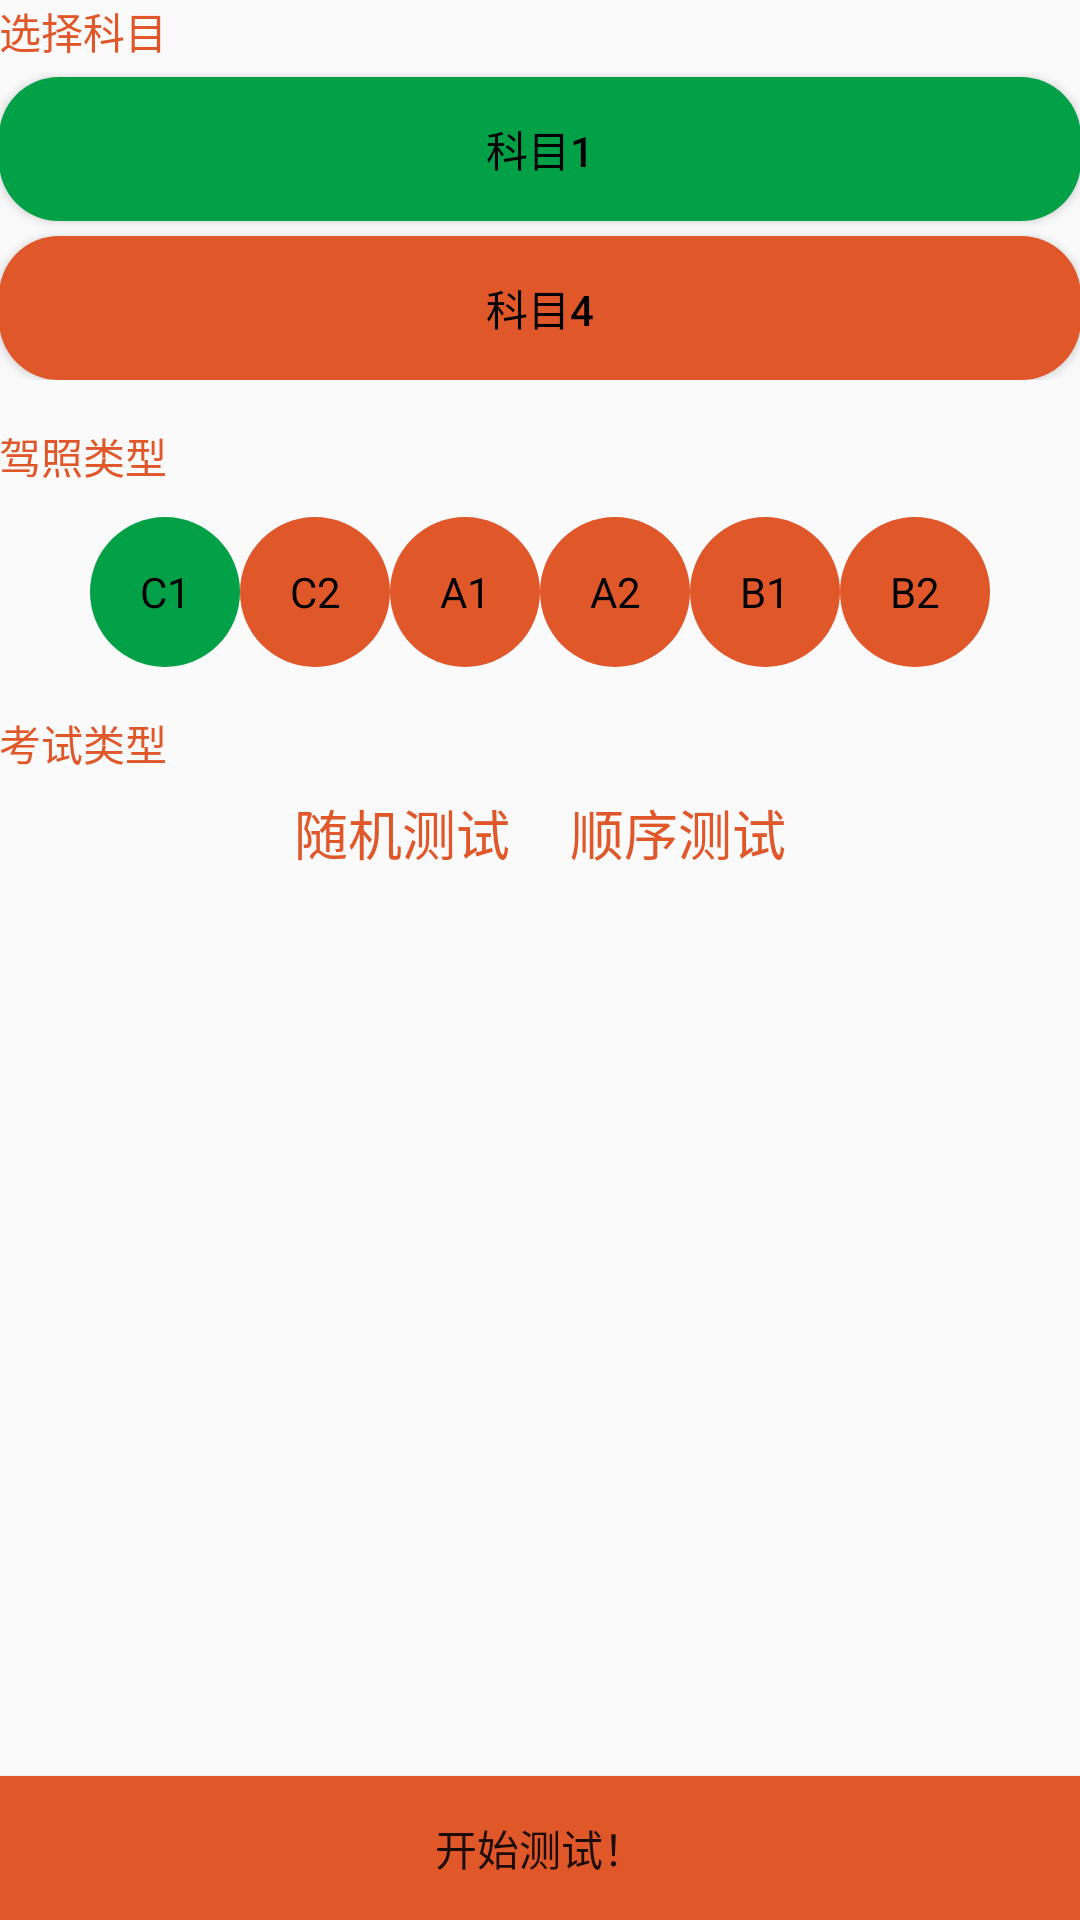

Produce the Android XML layout that renders to this screen, including the resource entries it uses.
<!-- AndroidManifest.xml: application theme AppTheme -->
<!-- res/layout/activity_main.xml -->
<RelativeLayout
    xmlns:android="http://schemas.android.com/apk/res/android"
    xmlns:tools="http://schemas.android.com/tools"
    android:layout_width="match_parent"
    android:layout_height="match_parent">

    <LinearLayout
        android:layout_width="match_parent"
        android:layout_height="match_parent"
        android:orientation="vertical"
        android:paddingBottom="@dimen/activity_vertical_margin"
        android:paddingLeft="@dimen/activity_horizontal_margin"
        android:paddingRight="@dimen/activity_horizontal_margin"
        android:paddingTop="@dimen/activity_vertical_margin"
        tools:context=".activity.MainActivity">

        <TextView
            android:layout_width="wrap_content"
            android:layout_height="wrap_content"
            android:text="@string/text_subject"
            android:textColor="@color/colorButton"/>

        <RadioGroup
            android:id="@+id/rg_subject"
            android:layout_width="match_parent"
            android:layout_height="wrap_content"
            android:orientation="vertical">

            <RadioButton
                android:id="@+id/rb_subject1"
                android:layout_width="match_parent"
                android:layout_height="wrap_content"
                android:layout_marginTop="5dp"
                android:background="@drawable/radio_selector"
                android:button="@null"
                android:checked="true"
                android:gravity="center"
                android:text="@string/button1_main"
                android:theme="@style/Base.Widget.AppCompat.Button"/>

            <RadioButton
                android:id="@+id/rb_subject4"
                android:layout_width="match_parent"
                android:layout_height="wrap_content"
                android:layout_marginTop="5dp"
                android:background="@drawable/radio_selector"
                android:button="@null"
                android:gravity="center"
                android:text="@string/button4_main"
                android:theme="@style/Base.Widget.AppCompat.Button"/>

        </RadioGroup>


        <TextView
            android:layout_width="wrap_content"
            android:layout_height="wrap_content"
            android:layout_marginTop="15dp"
            android:text="@string/text_model"
            android:textColor="@color/colorButton"/>

        <RadioGroup
            android:id="@+id/rg_model"
            android:layout_width="match_parent"
            android:layout_height="wrap_content"
            android:layout_marginTop="10dp"
            android:gravity="center"
            android:orientation="horizontal">

            <RadioButton
                android:id="@+id/rb_model1"
                android:layout_width="wrap_content"
                android:layout_height="wrap_content"
                android:background="@drawable/radio_circle_selector"
                android:button="@null"
                android:checked="true"
                android:gravity="center"
                android:text="@string/rb_model1"/>

            <RadioButton
                android:id="@+id/rb_model2"
                android:layout_width="wrap_content"
                android:layout_height="wrap_content"
                android:background="@drawable/radio_circle_selector"
                android:button="@null"
                android:gravity="center"
                android:text="@string/rb_model2"/>

            <RadioButton
                android:id="@+id/rb_model3"
                android:layout_width="wrap_content"
                android:layout_height="wrap_content"
                android:background="@drawable/radio_circle_selector"
                android:button="@null"
                android:gravity="center"
                android:text="@string/rb_model3"/>

            <RadioButton
                android:id="@+id/rb_model4"
                android:layout_width="wrap_content"
                android:layout_height="wrap_content"
                android:background="@drawable/radio_circle_selector"
                android:button="@null"
                android:gravity="center"
                android:text="@string/rb_model4"/>

            <RadioButton
                android:id="@+id/rb_model5"
                android:layout_width="wrap_content"
                android:layout_height="wrap_content"
                android:background="@drawable/radio_circle_selector"
                android:button="@null"
                android:gravity="center"
                android:text="@string/rb_model5"/>

            <RadioButton
                android:id="@+id/rb_model6"
                android:layout_width="wrap_content"
                android:layout_height="wrap_content"
                android:background="@drawable/radio_circle_selector"
                android:button="@null"
                android:gravity="center"
                android:text="@string/rb_model6"/>
        </RadioGroup>


        <TextView
            android:layout_width="wrap_content"
            android:layout_height="wrap_content"
            android:layout_marginTop="15dp"
            android:text="@string/text_type"
            android:textColor="@color/colorButton"/>

        <LinearLayout
            android:layout_width="match_parent"
            android:layout_height="wrap_content"
            android:gravity="center">

            <TextView
                android:id="@+id/tv_type1"
                android:layout_width="wrap_content"
                android:layout_height="wrap_content"
                android:text="@string/text_type1"
                android:textColor="@color/colorButton"
                android:textSize="18sp"/>

            <Switch
                android:id="@+id/type_switcher"
                android:layout_width="wrap_content"
                android:layout_height="wrap_content"
                android:layout_margin="10dp"
                android:thumb="@drawable/switcher_thumb"/>

            <TextView
                android:id="@+id/tv_type2"
                android:layout_width="wrap_content"
                android:layout_height="wrap_content"
                android:text="@string/text_type2"
                android:textColor="@color/colorButton"
                android:textSize="18sp"/>
        </LinearLayout>

    </LinearLayout>

    <Button
        android:id="@+id/btn_start"
        android:layout_width="match_parent"
        android:layout_height="wrap_content"
        android:layout_alignParentBottom="true"
        android:background="@drawable/btn_start_selector"
        android:text="@string/button_start"/>
</RelativeLayout>
<!-- resources referenced by this layout -->
<resources>
  <color name="colorButton">#E0572A</color>
  <!-- drawable btn_start_selector (drawable) -->
  <?xml version="1.0" encoding="utf-8"?>
  <selector xmlns:android="http://schemas.android.com/apk/res/android">
      <item android:drawable="@color/colorGreen" android:state_pressed="true"/>
      <item android:drawable="@color/colorButton" android:state_pressed="false"/>
  </selector>
  <!-- drawable radio_circle_selector (drawable) -->
  <?xml version="1.0" encoding="utf-8"?>
  <selector xmlns:android="http://schemas.android.com/apk/res/android">
      <item android:drawable="@drawable/radio_checked_circle_shape"
            android:state_checked="true"/>
  
      <item android:drawable="@drawable/radio_unchecked_circle_shape"
            android:state_checked="false"/>
  </selector>
  <!-- drawable radio_selector (drawable) -->
  <?xml version="1.0" encoding="utf-8"?>
  <selector xmlns:android="http://schemas.android.com/apk/res/android">
      <item android:drawable="@drawable/radio_checked_shape"
            android:state_checked="true"/>
  
      <item android:drawable="@drawable/radio_unchecked_shape"
            android:state_checked="false"/>
  </selector>
  <!-- drawable switcher_thumb (drawable) -->
  <?xml version="1.0" encoding="utf-8"?>
  <shape xmlns:android="http://schemas.android.com/apk/res/android"
         android:shape="oval">
  
      <solid android:color="@color/colorGreen"/>
  
      <size
          android:width="@dimen/activity_horizontal_margin"
          android:height="@dimen/activity_horizontal_margin"/>
  
  </shape>
  <string name="button1_main">科目1</string>
  <string name="button4_main">科目4</string>
  <string name="button_start">开始测试！</string>
  <string name="rb_model1">C1</string>
  <string name="rb_model2">C2</string>
  <string name="rb_model3">A1</string>
  <string name="rb_model4">A2</string>
  <string name="rb_model5">B1</string>
  <string name="rb_model6">B2</string>
  <string name="text_model">驾照类型</string>
  <string name="text_subject">选择科目</string>
  <string name="text_type">考试类型</string>
  <string name="text_type1">随机测试</string>
  <string name="text_type2">顺序测试</string>
  <style name="AppTheme" parent="Theme.AppCompat.Light.DarkActionBar">
          
          <item name="colorPrimary">@color/colorPrimary</item>
          <item name="colorPrimaryDark">@color/colorPrimaryDark</item>
          <item name="colorAccent">@color/colorAccent</item>
      </style>
  <color name="colorGreen">#03A147</color>
  <!-- drawable radio_checked_circle_shape (drawable) -->
  <?xml version="1.0" encoding="utf-8"?>
  <shape
      xmlns:android="http://schemas.android.com/apk/res/android"
      android:shape="oval">
  
      <size
          android:width="50dp"
          android:height="50dp"/>
  
      <solid android:color="@color/colorGreen"/>
  
  </shape>
  <!-- drawable radio_unchecked_circle_shape (drawable) -->
  <?xml version="1.0" encoding="utf-8"?>
  <shape xmlns:android="http://schemas.android.com/apk/res/android"
         android:shape="oval">
  
      <size
          android:width="50dp"
          android:height="50dp"/>
  
      <solid android:color="@color/colorButton"/>
  
  </shape>
  <!-- drawable radio_checked_shape (drawable) -->
  <?xml version="1.0" encoding="utf-8"?>
  <shape xmlns:android="http://schemas.android.com/apk/res/android"
         android:shape="rectangle">
      
      <corners android:radius="20dp"/>
  
      <solid android:color="@color/colorGreen"/>
  
  </shape>
  <!-- drawable radio_unchecked_shape (drawable) -->
  <?xml version="1.0" encoding="utf-8"?>
  <shape xmlns:android="http://schemas.android.com/apk/res/android"
         android:shape="rectangle">
  
      <corners android:radius="20dp"/>
  
      <solid android:color="@color/colorButton"/>
  
  </shape>
  <color name="colorPrimary">#E0572A</color>
  <color name="colorPrimaryDark">#303F9F</color>
  <color name="colorAccent">#FF4081</color>
</resources>
